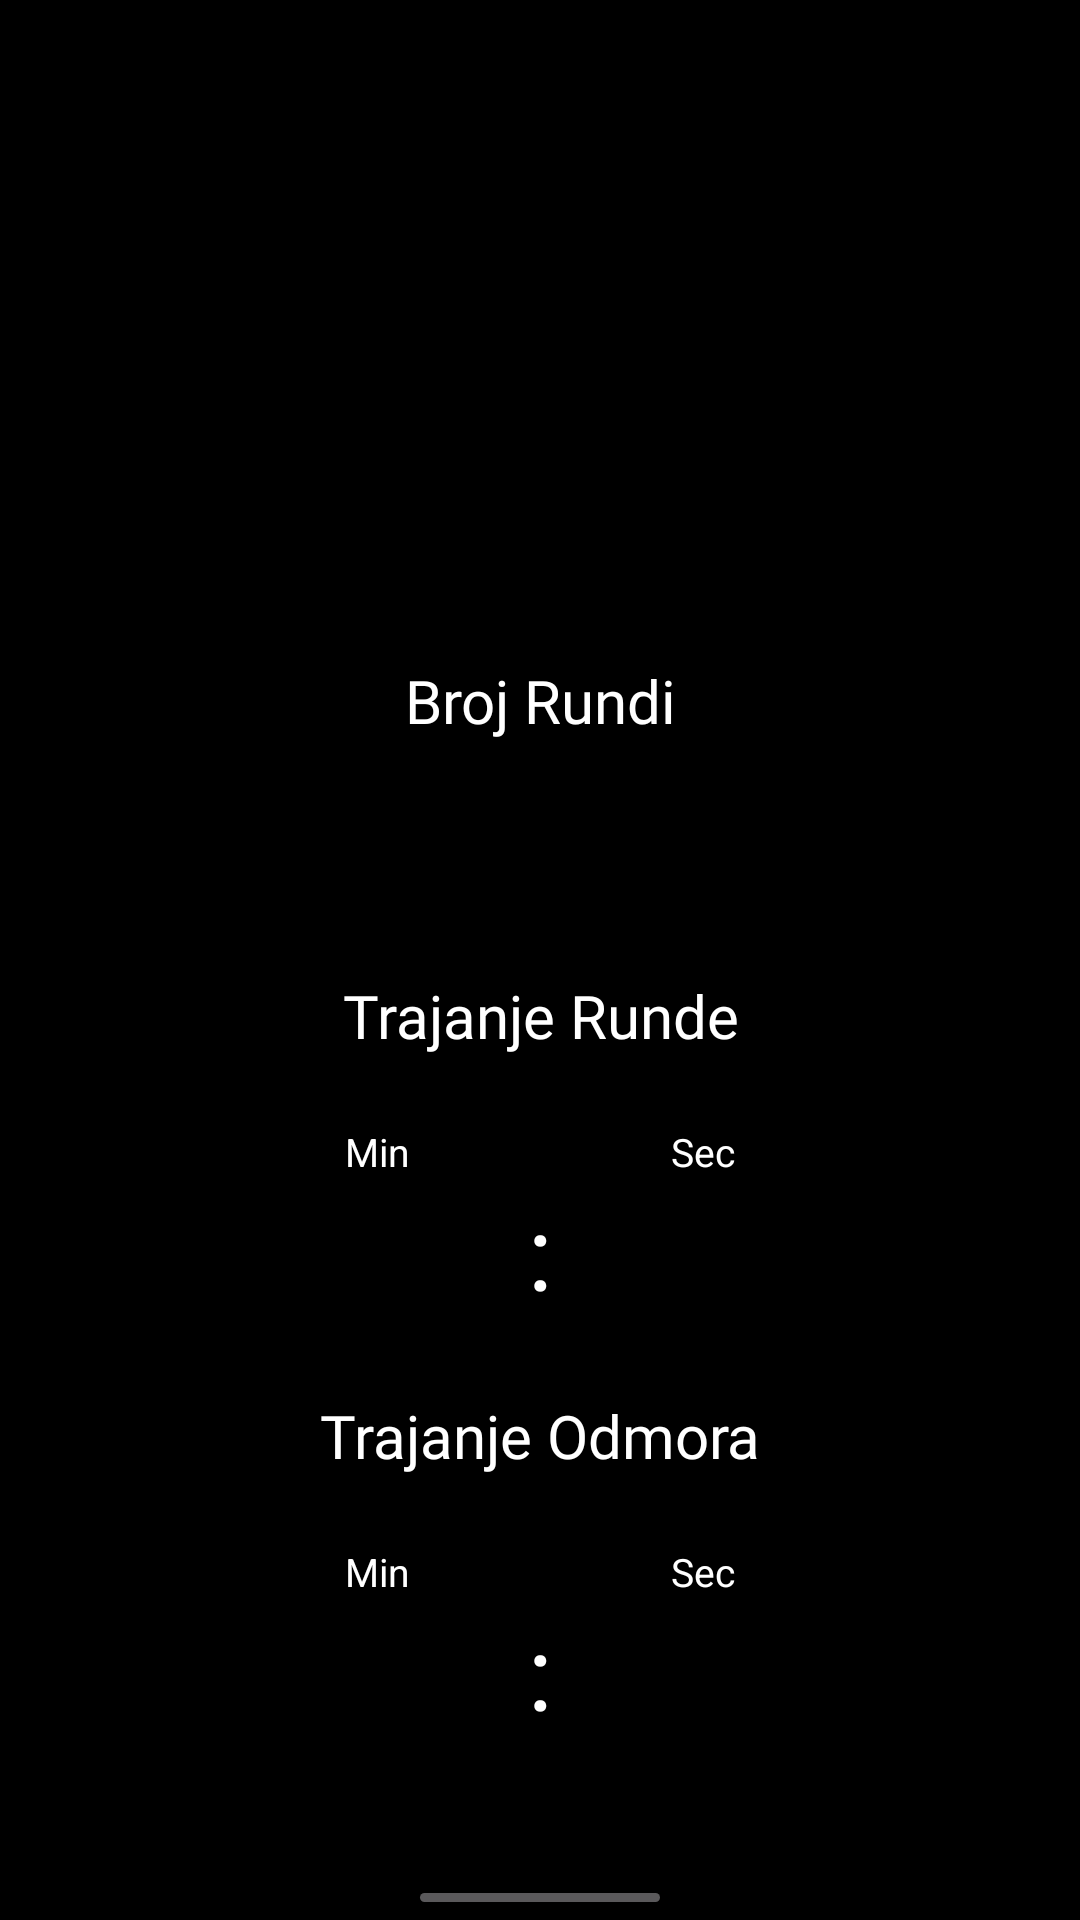

The Android layout XML behind this screen, and the referenced resources:
<!-- AndroidManifest.xml: application theme Theme.AppCompat.NoActionBar -->
<!-- res/layout/activity_main.xml -->
<?xml version="1.0" encoding="utf-8"?>
<LinearLayout xmlns:android="http://schemas.android.com/apk/res/android"
    xmlns:app="http://schemas.android.com/apk/res-auto"
    xmlns:tools="http://schemas.android.com/tools"
    android:layout_width="match_parent"
    android:layout_height="match_parent"
    android:layout_centerInParent="false"
    android:layout_centerVertical="false"
    android:background="@color/black"
    android:backgroundTint="#000000"
    android:orientation="vertical"
    tools:context=".MainActivity">

    <ImageView
        android:id="@+id/imageView"
        android:layout_width="match_parent"
        android:layout_height="200dp"
        app:srcCompat="@drawable/boxing3"/>


    <TextView
        android:id="@+id/brojKrugovaTV"
        android:layout_width="match_parent"
        android:layout_height="30dp"
        android:layout_marginTop="20dp"
        android:fontFamily="@font/autour_one"
        android:text="Broj Rundi"
        android:textAlignment="center"
        android:textColor="@color/white"
        android:textSize="20sp"/>


    <Spinner
        android:id="@+id/spinnerBrojKrugova"
        android:layout_width="match_parent"
        android:layout_height="35dp"
        android:layout_marginTop="20dp"
        android:background="#000000"
        android:backgroundTint="#000000"
        android:backgroundTintMode="screen"
        android:foregroundTint="#000000"
        android:scrollbarAlwaysDrawHorizontalTrack="false"
        android:spinnerMode="dropdown"/>

    <TextView
        android:layout_width="match_parent"
        android:layout_height="30dp"
        android:layout_marginTop="20dp"
        android:text="Trajanje Runde"
        android:textAlignment="center"
        android:textSize="20sp"
        android:textColor="@color/white"
        android:id="@+id/TVtrajanjeRunde"
        android:fontFamily="@font/autour_one"/>


    <androidx.constraintlayout.widget.ConstraintLayout
        android:layout_width="match_parent"
        android:layout_height="70dp"
        android:layout_marginTop="20dp">

        <TextView
            android:id="@+id/textView7"
            android:layout_width="wrap_content"
            android:layout_height="wrap_content"
            android:layout_marginBottom="5dp"
            android:text=":"
            android:textColor="@color/white"
            android:textSize="35sp"
            app:layout_constraintBottom_toBottomOf="parent"
            app:layout_constraintEnd_toStartOf="@+id/spinnerTrajanjeKrugovaSec"
            app:layout_constraintStart_toEndOf="@+id/spinnerTrajanjeKrugova"/>



        <Spinner
            android:id="@+id/spinnerTrajanjeKrugova"
            android:layout_width="100dp"
            android:layout_height="35dp"
            android:layout_marginBottom="5dp"
            android:background="#000000"
            android:backgroundTint="#000000"
            android:backgroundTintMode="screen"
            android:foregroundTint="#000000"
            android:scrollbarAlwaysDrawHorizontalTrack="false"
            android:spinnerMode="dropdown"
            app:layout_constraintBottom_toBottomOf="parent"
            app:layout_constraintEnd_toEndOf="@+id/textView3"
            app:layout_constraintStart_toStartOf="@+id/textView3"/>


        <TextView
            android:id="@+id/textView3"
            android:layout_width="wrap_content"
            android:layout_height="wrap_content"
            android:layout_marginStart="115dp"
            android:text="Min"
            android:textAlignment="center"
            android:textColor="#FFFFFF"
            android:textSize="13sp"
            app:layout_constraintStart_toStartOf="parent"
            app:layout_constraintTop_toTopOf="parent" />

        <TextView
            android:id="@+id/textView4"
            android:layout_width="wrap_content"
            android:layout_height="wrap_content"
            android:layout_marginEnd="115dp"
            android:text="Sec"
            android:textAlignment="center"
            android:textColor="#FFFFFF"
            android:textSize="13sp"
            app:layout_constraintEnd_toEndOf="parent"
            app:layout_constraintTop_toTopOf="parent" />

        <Spinner
            android:id="@+id/spinnerTrajanjeKrugovaSec"
            android:layout_width="100dp"
            android:layout_height="35dp"
            android:layout_marginTop="10dp"
            android:layout_marginBottom="5dp"
            android:background="#000000"
            android:backgroundTint="#000000"
            android:backgroundTintMode="screen"
            android:foregroundTint="#000000"
            android:scrollbarAlwaysDrawHorizontalTrack="false"
            android:spinnerMode="dropdown"
            app:layout_constraintBottom_toBottomOf="parent"
            app:layout_constraintEnd_toEndOf="@+id/textView4"
            app:layout_constraintStart_toStartOf="@+id/textView4"
            app:layout_constraintTop_toBottomOf="@+id/textView4"/>


    </androidx.constraintlayout.widget.ConstraintLayout>

    <TextView
        android:layout_width="match_parent"
        android:layout_height="30dp"
        android:layout_marginTop="20dp"
        android:text="Trajanje Odmora"
        android:textAlignment="center"
        android:textSize="20sp"
        android:textColor="@color/white"
        android:id="@+id/TVtrajanjeOdmora"
        android:fontFamily="@font/autour_one"/>



    <androidx.constraintlayout.widget.ConstraintLayout
        android:layout_width="match_parent"
        android:layout_height="70dp"
        android:layout_marginTop="20dp">

        <TextView
            android:id="@+id/textView8"
            android:layout_width="wrap_content"
            android:layout_height="wrap_content"
            android:layout_marginBottom="5dp"
            android:text=":"
            android:textColor="@color/white"
            android:textSize="35sp"
            app:layout_constraintBottom_toBottomOf="parent"
            app:layout_constraintEnd_toStartOf="@+id/spinnerTrajanjeOdmoraSec"
            app:layout_constraintStart_toEndOf="@+id/spinnerTrajanjeOdmora"/>

        <Spinner
            android:id="@+id/spinnerTrajanjeOdmora"
            android:layout_width="100dp"
            android:layout_height="35dp"
            android:layout_marginTop="10dp"
            android:layout_marginBottom="5dp"
            android:background="#000000"
            android:backgroundTint="#000000"
            android:backgroundTintMode="screen"
            android:foregroundTint="#000000"
            android:scrollbarAlwaysDrawHorizontalTrack="false"
            android:spinnerMode="dropdown"
            app:layout_constraintBottom_toBottomOf="parent"
            app:layout_constraintEnd_toEndOf="@+id/textView5"
            app:layout_constraintStart_toStartOf="@+id/textView5"
            app:layout_constraintTop_toBottomOf="@+id/textView5"/>

        <TextView
            android:id="@+id/textView5"
            android:layout_width="wrap_content"
            android:layout_height="wrap_content"
            android:layout_marginStart="115dp"
            android:text="Min"
            android:textAlignment="center"
            android:textColor="#FFFFFF"
            android:textSize="13sp"
            app:layout_constraintStart_toStartOf="parent"
            app:layout_constraintTop_toTopOf="parent" />

        <TextView
            android:id="@+id/textView6"
            android:layout_width="wrap_content"
            android:layout_height="wrap_content"
            android:layout_marginEnd="115dp"
            android:text="Sec"
            android:textAlignment="center"
            android:textColor="#FFFFFF"
            android:textSize="13sp"
            app:layout_constraintEnd_toEndOf="parent"
            app:layout_constraintTop_toTopOf="parent" />

        <Spinner
            android:id="@+id/spinnerTrajanjeOdmoraSec"
            android:layout_width="100dp"
            android:layout_height="35dp"
            android:layout_marginTop="10dp"
            android:layout_marginBottom="5dp"
            android:background="#000000"
            android:backgroundTint="#000000"
            android:backgroundTintMode="screen"
            android:foregroundTint="#000000"
            android:scrollbarAlwaysDrawHorizontalTrack="false"
            android:spinnerMode="dropdown"
            app:layout_constraintBottom_toBottomOf="parent"
            app:layout_constraintEnd_toEndOf="@+id/textView6"
            app:layout_constraintStart_toStartOf="@+id/textView6"
            app:layout_constraintTop_toBottomOf="@+id/textView6"/>


    </androidx.constraintlayout.widget.ConstraintLayout>

    <Button
        android:id="@+id/buttonStart"
        android:layout_width="wrap_content"
        android:layout_height="wrap_content"
        android:layout_gravity="center"
        android:layout_marginTop="40dp"
        android:elevation="10dp"
        android:fontFamily="@font/autour_one"
        android:text="Start"
        android:textColor="@color/white"
        android:textSize="20sp"/>




</LinearLayout>
<!-- resources referenced by this layout -->
<resources>
  <color name="black">#FF000000</color>
  <color name="white">#FFFFFFFF</color>
</resources>
